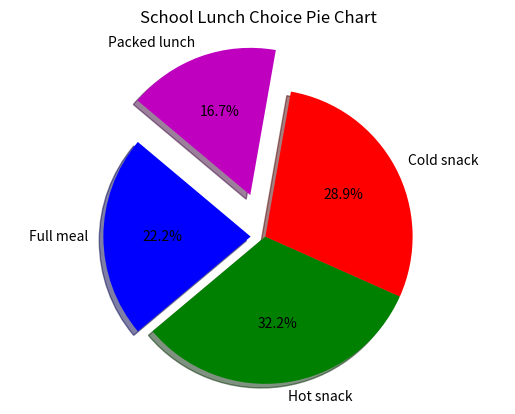

The matplotlib source for this figure:
import matplotlib.pyplot as plt
labels=["Full meal","Hot snack","Cold snack","Packed lunch"]
choiceData=[200,290,260,150]
colors=['b','g','r','m']
explode=[0.1,0,0,0.3]
plt.pie(choiceData,labels=labels,colors=colors,autopct='%1.1f%%',shadow=True,startangle=140,explode=explode)
plt.title("School Lunch Choice Pie Chart")
plt.axis('equal')
plt.savefig("School Lunch Pie Chart")
plt.show()
plt.clf()
